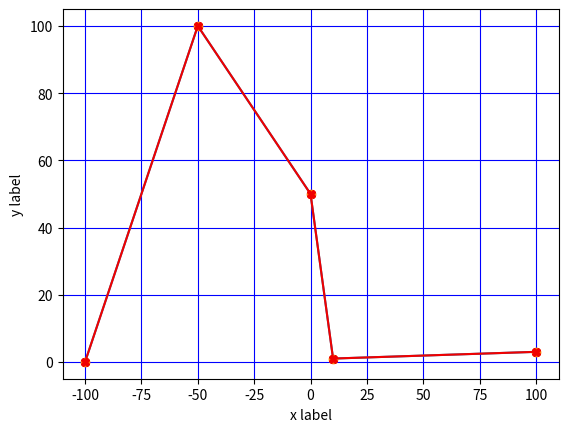

Reproduce this figure in Python.
#https://www.w3schools.com/python/matplotlib_pyplot.asp

import matplotlib.pyplot as plt
import numpy as np

yVal = np.array([0, 100, 50, 1, 3])
xVal = np.array([-100, -50, 0, 10, 100])

plt.plot(xVal, yVal)
#plt.show()

plt.plot(xVal, yVal, 'o')
#plt.show()

plt.plot(xVal, yVal, marker='X', color = "#F00000")
plt.ylabel("y label")
plt.xlabel("x label")

plt.grid(color = "#0000FF")
plt.show()